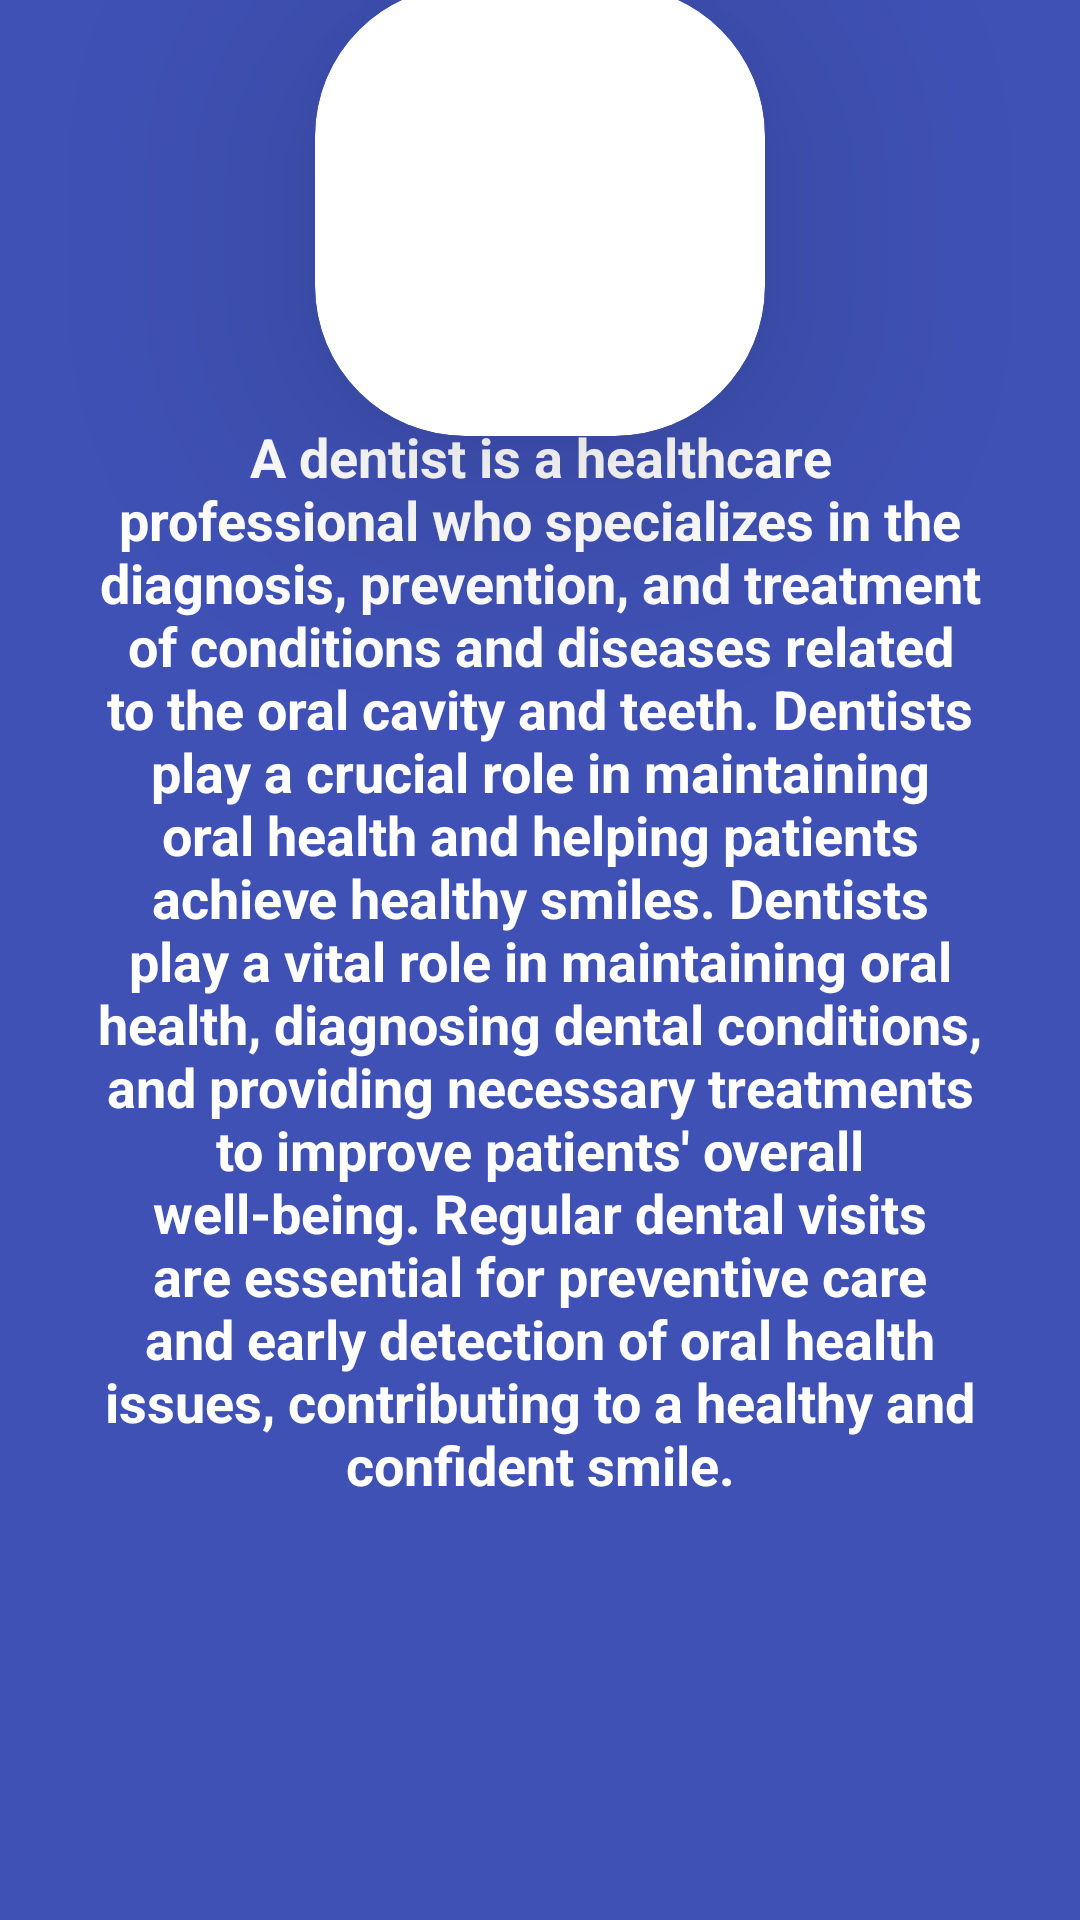

Write the Android layout XML for this screen, with the resource values it uses.
<!-- AndroidManifest.xml: application theme Theme.Polyclinic -->
<!-- res/layout/activity_dentist.xml -->
<?xml version="1.0" encoding="utf-8"?>
<androidx.constraintlayout.widget.ConstraintLayout xmlns:android="http://schemas.android.com/apk/res/android"
    xmlns:app="http://schemas.android.com/apk/res-auto"
    xmlns:tools="http://schemas.android.com/tools"
    android:layout_width="match_parent"
    android:layout_height="match_parent"
    android:background="#3F51B5"
    tools:context=".NurseActivity">

    <androidx.cardview.widget.CardView
        android:id="@+id/cosmetologistTextView"
        android:layout_width="150dp"
        android:layout_height="150dp"
        app:cardCornerRadius="50dp"
        app:cardElevation="52dp"
        app:layout_constraintBottom_toTopOf="@+id/secondPlus"
        app:layout_constraintEnd_toEndOf="parent"
        app:layout_constraintStart_toStartOf="parent"
        app:layout_constraintTop_toTopOf="parent">

        <ImageView
            android:layout_width="match_parent"
            android:layout_height="match_parent"
            android:layout_margin="25dp"
            android:src="@drawable/dentist_icon" />
    </androidx.cardview.widget.CardView>


    <TextView
        android:id="@+id/secondPlus"
        android:layout_width="match_parent"
        android:layout_height="wrap_content"
        android:layout_marginStart="32dp"
        android:layout_marginEnd="32dp"
        android:text="@string/dentist"
        android:textAlignment="center"
        android:textColor="@color/white"
        android:textSize="18sp"
        android:textStyle="bold"
        app:layout_constraintBottom_toBottomOf="parent"
        app:layout_constraintEnd_toEndOf="parent"
        app:layout_constraintStart_toStartOf="parent"
        app:layout_constraintTop_toTopOf="parent"
        />


</androidx.constraintlayout.widget.ConstraintLayout>
<!-- resources referenced by this layout -->
<resources>
  <string name="dentist">A dentist is a healthcare professional who specializes in the diagnosis, prevention, and treatment of conditions and diseases related to the oral cavity and teeth. Dentists play a crucial role in maintaining oral health and helping patients achieve healthy smiles. Dentists play a vital role in maintaining oral health, diagnosing dental conditions, and providing necessary treatments to improve patients\' overall well-being. Regular dental visits are essential for preventive care and early detection of oral health issues, contributing to a healthy and confident smile.</string>
  <style name="Theme.Polyclinic" parent="Theme.MaterialComponents.DayNight.NoActionBar">
          
          <item name="colorPrimary">@color/purple_500</item>
          <item name="colorPrimaryVariant">@color/purple_700</item>
          <item name="colorOnPrimary">@color/white</item>
          
          <item name="colorSecondary">@color/teal_200</item>
          <item name="colorSecondaryVariant">@color/teal_700</item>
          <item name="colorOnSecondary">@color/black</item>
          
          <item name="android:statusBarColor">?attr/colorPrimaryVariant</item>
          
      </style>
  <!-- not gathered from this repository: default colours our renderer supplied (Android Studio template values) -->
  <color name="purple_500">#FF6200EE</color>
  <color name="purple_700">#FF3700B3</color>
  <color name="teal_200">#FF03DAC5</color>
  <color name="teal_700">#FF018786</color>
  <color name="black">#FF000000</color>
  <color name="white">#FFFFFFFF</color>
</resources>
